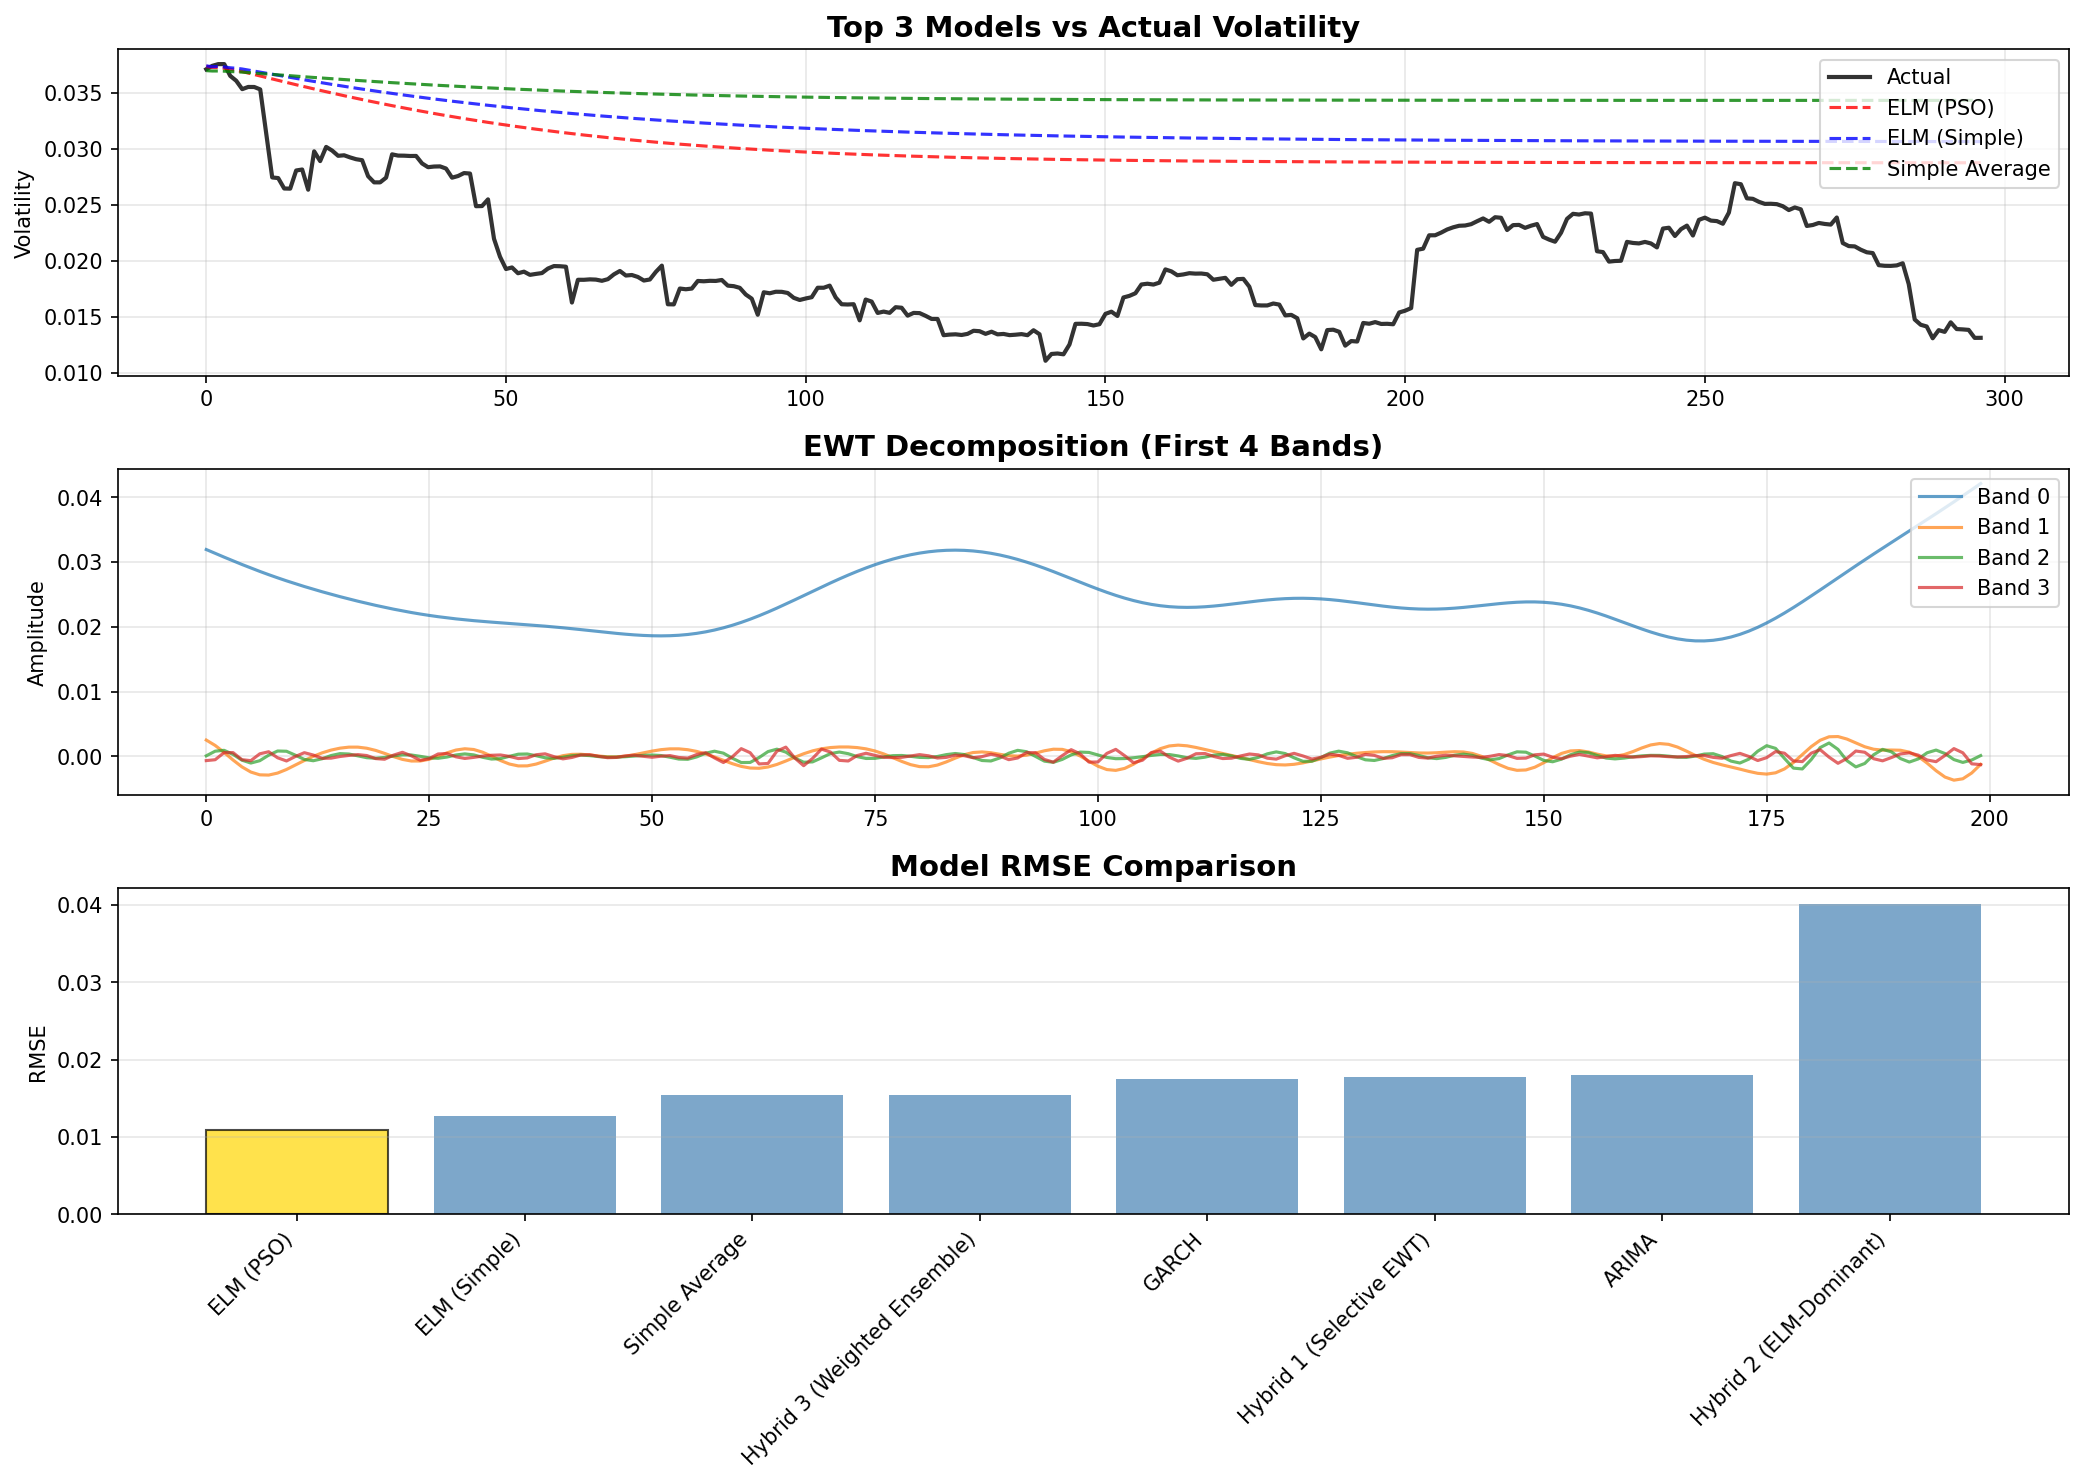

The data file committed next to this chart (first rows):
Model, RMSE, MAE, MAPE, DA
ELM (PSO), 0.01092, 0.01001, 58.93, 0.5405
ELM (Simple), 0.01269, 0.01181, 68.92, 0.5439
Simple Average, 0.01547, 0.01459, 84.47, 0.5439
Hybrid 3 (Weighted Ensemble), 0.0155, 0.01462, 84.66, 0.5439
GARCH, 0.01756, 0.01662, 95.9, 0.4595
Hybrid 1 (Selective EWT), 0.01774, 0.01692, 97.11, 0.5405
ARIMA, 0.01804, 0.01713, 98.59, 0.5405
Hybrid 2 (ELM-Dominant), 0.04018, 0.03477, 183.8, 0.5101
